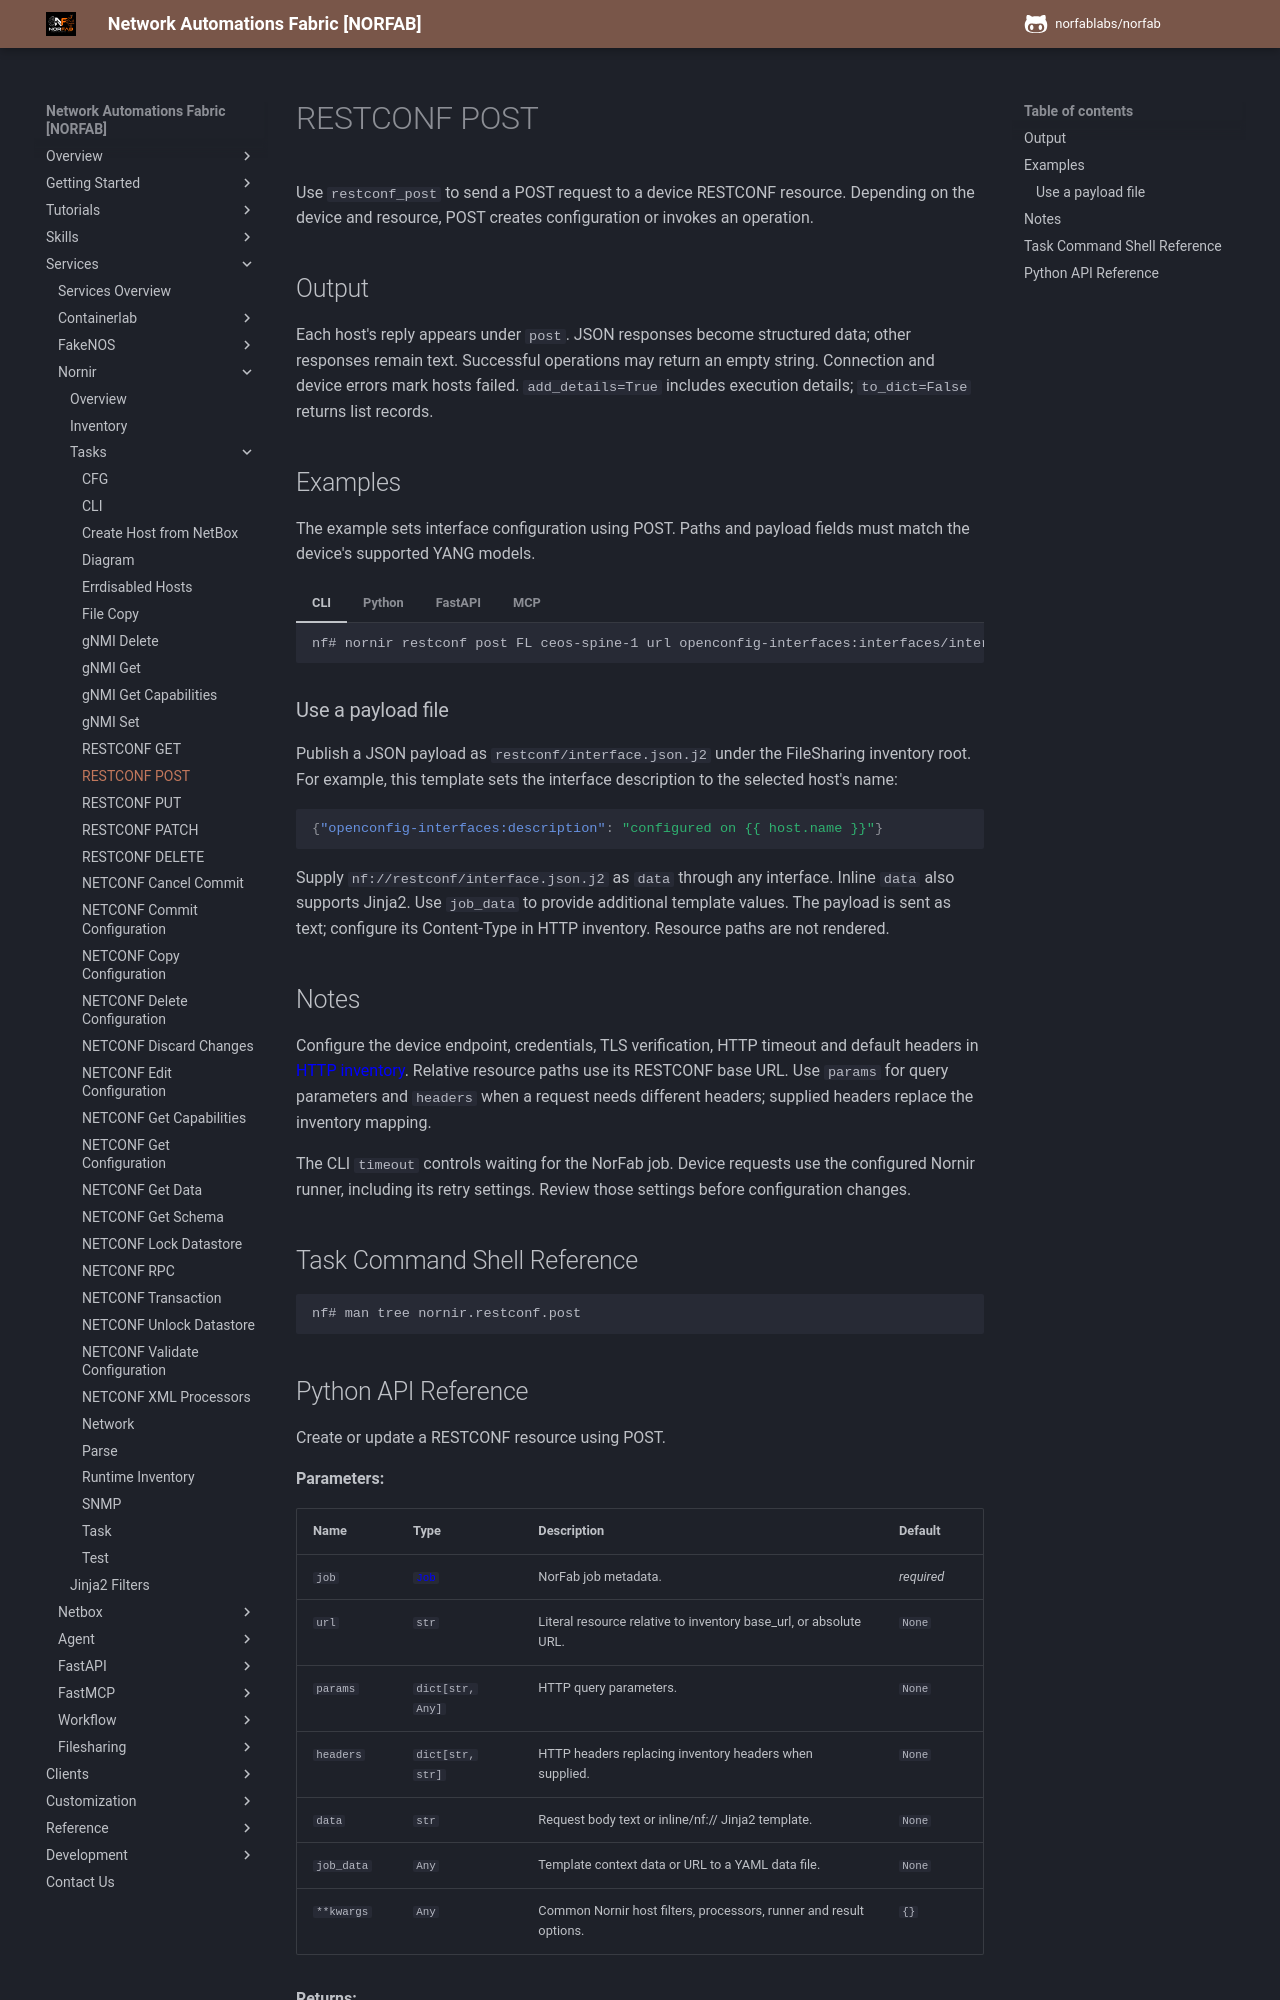

repository: norfablabs/NORFAB · page: workers/nornir/services_nornir_service_tasks_restconf_post/index.html · generator: mkdocs

# RESTCONF POST

Use `restconf_post` to send a POST request to a device RESTCONF resource. Depending on the
device and resource, POST creates configuration or invokes an operation.

## Output

Each host's reply appears under `post`. JSON responses become structured data; other responses
remain text. Successful operations may return an empty string. Connection and device errors mark
hosts failed. `add_details=True` includes execution details; `to_dict=False` returns list records.

## Examples

The example sets interface configuration using POST.
Paths and payload fields must match the device's supported YANG models.

=== "CLI"

    ```bash
    nf# nornir restconf post FL ceos-spine-1 url openconfig-interfaces:interfaces/interface=Loopback100/config data '{"openconfig-interfaces:name":"Loopback100","openconfig-interfaces:type":"iana-if-type:softwareLoopback","openconfig-interfaces:description":"configured using NorFab"}'
    ```

=== "Python"

    ```python
    result = client.run_job(
        "nornir",
        "restconf_post",
        workers="nornir-worker-1",
        kwargs={
            "FL": ["ceos-spine-1"],
            "url": "openconfig-interfaces:interfaces/interface=Loopback100/config",
            "data": '{"openconfig-interfaces:name":"Loopback100","openconfig-interfaces:type":"iana-if-type:softwareLoopback","openconfig-interfaces:description":"configured using NorFab"}',
        },
    )
    ```

=== "FastAPI"

    Replace the address and token with those of your
    [FastAPI service](../fastapi/services_fastapi_service.md).

    **Python requests**

    ```python
    import requests

    response = requests.post(
        "http://localhost:8000/api/nornir/restconf_post/",
        headers={"Authorization": "Bearer YOUR_TOKEN"},
        json={
            "workers": "nornir-worker-1",
            "FL": ["ceos-spine-1"],
            "url": "openconfig-interfaces:interfaces/interface=Loopback100/config",
            "data": '{"openconfig-interfaces:name":"Loopback100","openconfig-interfaces:type":"iana-if-type:softwareLoopback","openconfig-interfaces:description":"configured using NorFab"}',
        },
        timeout=60,
    )
    response.raise_for_status()
    print(response.json())
    ```

    **curl**

    ```bash
    curl -X POST 'http://localhost:8000/api/nornir/restconf_post/' \
      -H 'Authorization: Bearer YOUR_TOKEN' \
      -H 'Content-Type: application/json' \
      --data '{
      "workers": "nornir-worker-1",
      "FL": [
        "ceos-spine-1"
      ],
      "url": "openconfig-interfaces:interfaces/interface=Loopback100/config",
      "data": "{\"openconfig-interfaces:name\":\"Loopback100\",\"openconfig-interfaces:type\":\"iana-if-type:softwareLoopback\",\"openconfig-interfaces:description\":\"configured using NorFab\"}"
    }'
    ```

=== "MCP"

    ```text
    Use the NorFab Nornir RESTCONF post tool to configure Loopback100 on ceos-spine-1
    as a software loopback with the description "configured using NorFab".
    Report whether the operation succeeded.
    ```
